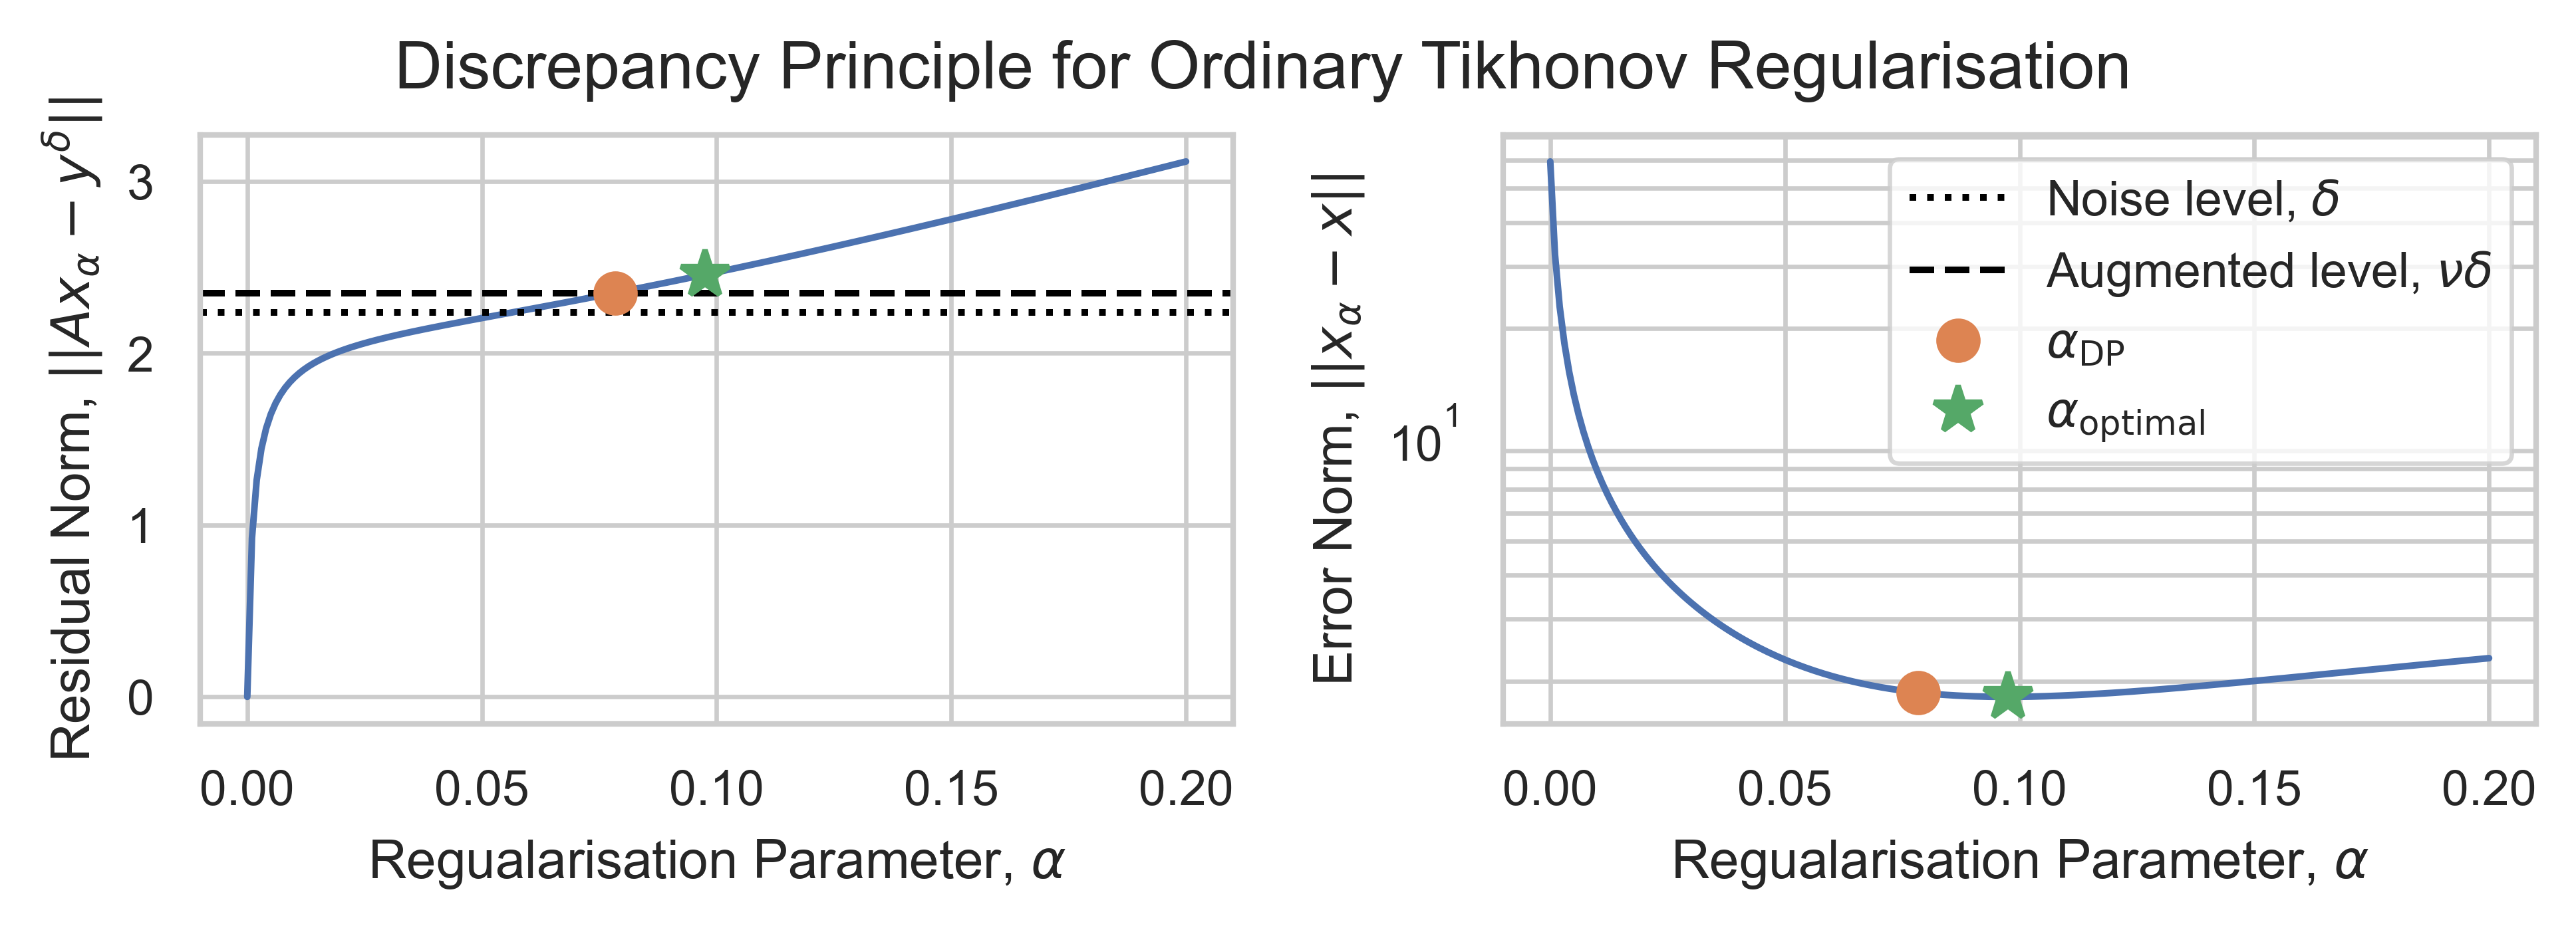

The script that saved this image:
# Abel Problem
N = 1024
a = 0
b = 1
h = (b - a) / N
s = a + (np.arange(N) + 0.5) * h
t = s + h / 2  # Shift t values to prevent singularity at t=s

s_mesh, t_mesh = np.meshgrid(s, t)

A = np.zeros((N, N))
indices = s_mesh < t_mesh  # Select according to integral
A[indices] = h / np.sqrt((t_mesh[indices] - s_mesh[indices]))


def x_2_func(s):
    return s ** (3 / 4) - 1


def grad_x_2_func(s):
    return (3 / 4) * s ** (-1 / 4)


x_true = x_2_func(s)
grad_x_true = grad_x_2_func(s)
y_true = A @ x_true

# Add noise, 10%
target_noise_level = 0.10
unscaled_noise = np.random.randn(*y_true.shape)
unscaled_noise_level = np.linalg.norm(unscaled_noise)
noise_coeff = target_noise_level * np.linalg.norm(y_true) / unscaled_noise_level
noise = noise_coeff * unscaled_noise
noise_level = np.linalg.norm(noise)
print(f"Achieved noise level: {noise_level}")
y_noisy = y_true + noise

# Plot noisy measurements
plt.figure(figsize=(PAPER_WIDTH_IN, 2.2))
plt.plot(t, y_noisy, label="$y^δ(t)$", lw=1)
plt.plot(t, y_true, label="$y(t)$", lw=1.5, ls="--")
plt.title("Noisy Measurements for Abel Problem given $x(s) = s^2$")
plt.xlabel("Temporal Coordinate, $t$")
plt.legend()
plt.tight_layout()
plt.savefig(OUTPUT_DIR / "2_a.png", dpi=600, bbox_inches="tight")
display(plt.gcf())

plt.gcf().set_size_inches(PAPER_WIDTH_IN, 3.5)
plt.tight_layout()
plt.savefig(OUTPUT_DIR / "2_a_large.png", dpi=600, bbox_inches="tight")

# --- 


def create_differentiation_matrix(n: int, h: float) -> npt.NDArray:
    D = np.zeros((n, n))

    # Use forward difference for the first point
    D[0, 0] = -1.0 / h
    D[0, 1] = 1.0 / h

    # Central difference for interior points
    for i in range(1, n - 1):
        D[i, i - 1] = -0.5 / h
        D[i, i + 1] = 0.5 / h

    # Backward difference for the last point
    D[n - 1, n - 2] = -1.0 / h
    D[n - 1, n - 1] = 1.0 / h

    return D


D = create_differentiation_matrix(N, h)

grad_x_estimate = D @ x_true
plt.plot(s, grad_x_true, label="True Gradient", lw=1.5)
plt.plot(s, grad_x_estimate, label="Estimated Gradient", lw=1)
plt.figure()
plt.plot(s, np.abs(grad_x_true - grad_x_estimate), label="Absolute Error", lw=1)

# --- 


def tikhonov_ordinary(alpha: float) -> npt.NDArray:
    n = A.shape[1]
    x_alpha = np.linalg.inv(A.T @ A + alpha * np.eye(n)) @ A.T @ y_noisy
    return x_alpha


def tikhonov_generalised_smoothness(alpha: float) -> npt.NDArray:
    # TODO: Derive in report
    n = A.shape[1]
    x_alpha = np.linalg.inv(A.T @ A + alpha * (np.eye(n) + D.T @ D)) @ A.T @ y_noisy
    return x_alpha


def F_1(alpha, x_alpha):
    return np.linalg.norm(A @ x_alpha - y_noisy)


alphas = np.linspace(0, 0.2, 200)
data = []
for alpha in tqdm(alphas):
    x_alpha_ordinary = tikhonov_ordinary(alpha)
    F_1_val_ordinary = F_1(alpha, x_alpha_ordinary)
    x_diff_ordinary = x_alpha_ordinary - x_true

    x_alpha_generalised = tikhonov_generalised_smoothness(alpha)
    F_1_val_generalised = F_1(alpha, x_alpha_generalised)
    x_diff_generalised = x_alpha_generalised - x_true

    data.append(
        {
            "alpha": alpha,
            "F_1_ordinary": F_1_val_ordinary,
            "x_alpha_ordinary": x_alpha_ordinary,
            "x_diff_ordinary": x_diff_ordinary,
            "x_diff_ordinary_L2": np.linalg.norm(x_diff_ordinary),
            "F_1_generalised": F_1_val_generalised,
            "x_alpha_generalised": x_alpha_generalised,
            "x_diff_generalised": x_diff_generalised,
            "x_diff_generalised_L2": np.linalg.norm(x_diff_generalised),
        }
    )

df = pd.DataFrame(data)

df_2c = df.copy()

# --- 
# Safety factor, referred to as nu in lecture notes
safety_factor = 1.05

# Find optimal alpha for ordinary Tikhonov
df_2c["ordinary_search_target"] = df_2c["F_1_ordinary"] - safety_factor * noise_level
idx_ordinary = df_2c["ordinary_search_target"].abs().idxmin()
df_2c["generalised_search_target"] = (
    df_2c["F_1_generalised"] - safety_factor * noise_level
)
idx_generalised = df_2c["generalised_search_target"].abs().idxmin()
idx_ordinary_true = df_2c["x_diff_ordinary_L2"].abs().idxmin()
idx_generalised_true = df_2c["x_diff_generalised_L2"].abs().idxmin()
print(
    f"Optimal alpha (ordinary): Estimate: {df_2c.iloc[idx_ordinary]['alpha']}, True min: {df_2c.iloc[idx_ordinary_true]['alpha']}"
)
print(
    f"Optimal alpha (generalised): Estimate: {df_2c.iloc[idx_generalised]['alpha']}, True min: {df_2c.iloc[idx_generalised_true]['alpha']}"
)

ordinary_estimate_alpha = df_2c.iloc[idx_ordinary]["alpha"]
ordinary_estimate_residual = df_2c.iloc[idx_ordinary]["F_1_ordinary"]
ordinary_estimate_error = df_2c.iloc[idx_ordinary]["x_diff_ordinary_L2"]
generalised_estimate_alpha = df_2c.iloc[idx_generalised]["alpha"]
generalised_estimate_residual = df_2c.iloc[idx_generalised]["F_1_generalised"]
generalised_estimate_error = df_2c.iloc[idx_generalised]["x_diff_generalised_L2"]
ordinary_true_alpha = df_2c.iloc[idx_ordinary_true]["alpha"]
ordinary_true_residual = df_2c.iloc[idx_ordinary_true]["F_1_ordinary"]
ordinary_true_error = df_2c.iloc[idx_ordinary_true]["x_diff_ordinary_L2"]
generalised_true_alpha = df_2c.iloc[idx_generalised_true]["alpha"]
generalised_true_residual = df_2c.iloc[idx_generalised_true]["F_1_generalised"]
generalised_true_error = df_2c.iloc[idx_generalised_true]["x_diff_generalised_L2"]

ordinary_best_x = df_2c.iloc[idx_ordinary]["x_alpha_ordinary"]
ordinary_best_alpha = df_2c.iloc[idx_ordinary]["alpha"]

# --- 
# Discrepancy plot
plt.figure(figsize=(PAPER_WIDTH_IN, 2))
sns.lineplot(data=df, x="alpha", y="F_1_ordinary", label="$||Ax_α- yδ||$ (ordinary)")
# sns.lineplot(data=df, x="alpha", y="F_1_generalised")

plt.axhline(noise_level, color="black", ls=":", label="Noise level")
plt.axhline(
    noise_level * safety_factor,
    color="black",
    ls="--",
    label="Noise level (safety factor)",
)

plt.plot(
    ordinary_estimate_alpha,
    ordinary_estimate_residual,
    "o",
    color="C0",
    markersize=7,
    label="$α_\\mathrm{DP}$",
)
plt.plot(
    ordinary_true_alpha,
    ordinary_true_residual,
    "*",
    color="tab:red",
    markersize=9,
    label="$α_\\mathrm{optimal}$",
)
plt.legend()

plt.title("Discrepancy Principle for Ordinary Tikhonov Regularisation")
plt.xlabel("Regualarisation Parameter, $α$")
plt.ylabel("Residual Norm, $||Ax_α - y^δ||$")

plt.figure()
sns.lineplot(data=df, x="alpha", y="x_diff_ordinary_L2")
plt.plot(
    ordinary_estimate_alpha,
    ordinary_estimate_error,
    "o",
    color="C0",
    markersize=7,
    label="$α_\\mathrm{DP}$",
)
plt.plot(
    ordinary_true_alpha,
    ordinary_true_error,
    "*",
    color="tab:red",
    markersize=9,
    label="$α_\\mathrm{optimal}$",
)
# sns.lineplot(data=df, x="alpha", y="x_diff_generalised_L2")
plt.semilogy()

# --- 
# Discrepancy plot
fig, (ax_resid, ax_error) = plt.subplots(1, 2, figsize=(PAPER_WIDTH_IN, 2.5))

sns.lineplot(ax=ax_resid, data=df_2c, x="alpha", y="F_1_ordinary")
# sns.lineplot(data=df_2c, x="alpha", y="F_1_generalised")

ax_resid.axhline(noise_level, color="black", ls=":", label="Noise level, $δ$")
ax_resid.axhline(
    noise_level * safety_factor, color="black", ls="--", label="Augmented level, $νδ$"
)

ax_resid.plot(
    ordinary_estimate_alpha,
    ordinary_estimate_residual,
    "o",
    color="C1",
    markersize=7,
    label="$α_\\mathrm{DP}$",
)
ax_resid.plot(
    ordinary_true_alpha,
    ordinary_true_residual,
    "*",
    color="C2",
    markersize=9,
    label="$α_\\mathrm{optimal}$",
)

ax_resid.set_xlabel("Regualarisation Parameter, $α$")
ax_resid.set_ylabel("Residual Norm, $||Ax_α - y^δ||$")

sns.lineplot(ax=ax_error, data=df_2c, x="alpha", y="x_diff_ordinary_L2", color="C0")
ax_error.plot(
    ordinary_estimate_alpha, ordinary_estimate_error, "o", color="C1", markersize=7
)
ax_error.plot(ordinary_true_alpha, ordinary_true_error, "*", color="C2", markersize=9)
# sns.lineplot(data=df_2c, x="alpha", y="x_diff_generalised_L2")
ax_error.set_yscale("log")
ax_error.grid(axis="y", which="both")
ax_error.set_xlabel("Regualarisation Parameter, $α$")
ax_error.set_ylabel("Error Norm, $||x_α - x||$")

# Get legends and handles from both axes
handles1, labels1 = ax_resid.get_legend_handles_labels()
handles2, labels2 = ax_error.get_legend_handles_labels()

handles = [handles1[0]] + handles2 + handles1[1:]
labels = [labels1[0]] + labels2 + labels1[1:]

ax_error.legend(handles, labels)
ax_resid.legend().remove()

fig.suptitle(
    "Discrepancy Principle for Ordinary Tikhonov Regularisation", fontsize=12, y=0.92
)
fig.tight_layout()
fig.savefig(OUTPUT_DIR / "2_c.png", dpi=600, bbox_inches="tight")

# --- 
x_alpha_optim_ordinary = df_2c.iloc[idx_ordinary]["x_alpha_ordinary"]
x_alpha_optim_generalised = df_2c.iloc[idx_generalised]["x_alpha_generalised"]
plt.plot(s, x_true, label="True solution", lw=2.0)
plt.plot(s, x_alpha_optim_ordinary, label="Ordinary Tikhonov", lw=1.5)
plt.plot(s, x_alpha_optim_generalised, label="Generalised Tikhonov", lw=1.5)
plt.title("Tikhonov Regularisation Solutions for Abel Problem")
plt.legend()
